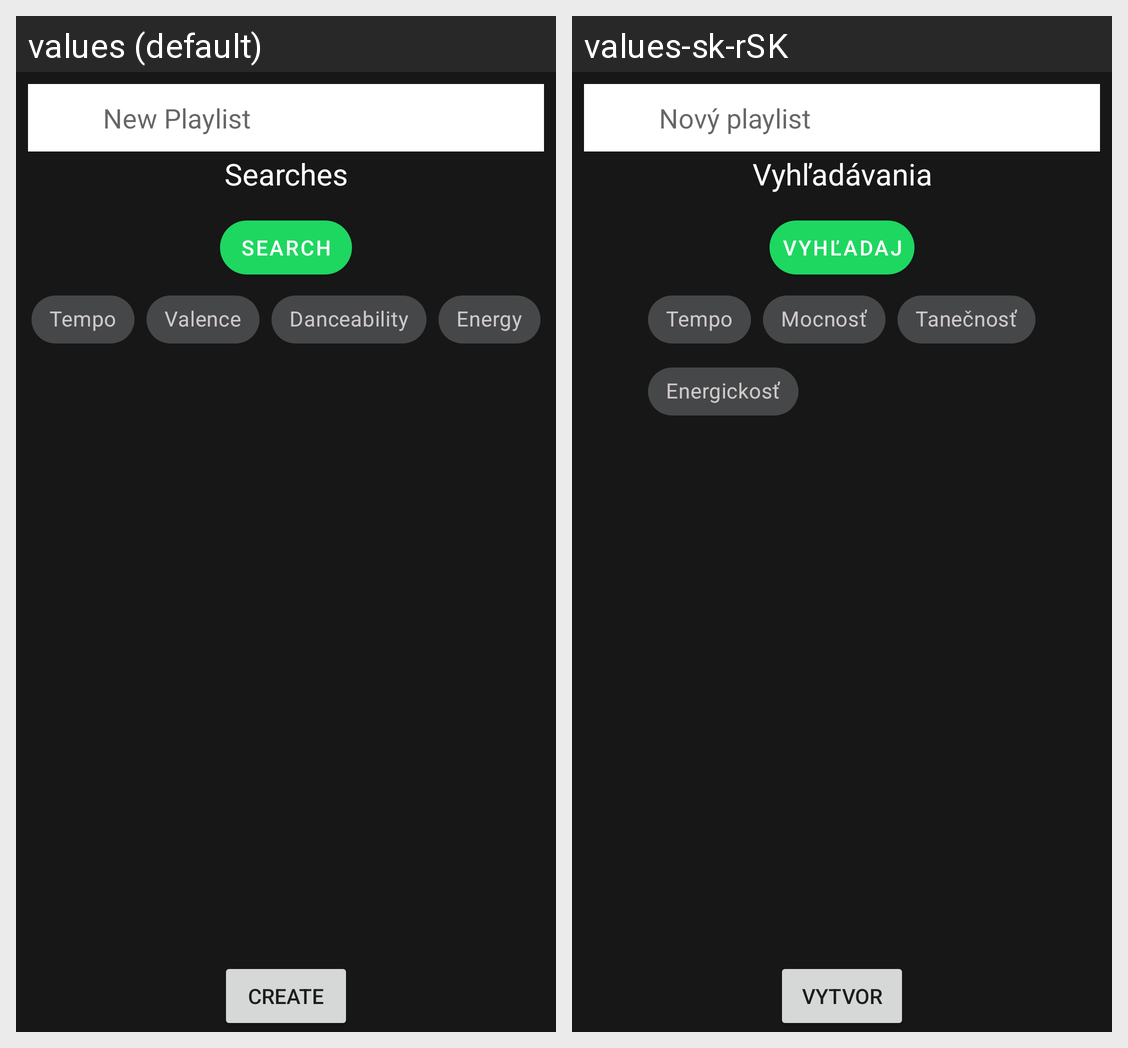

This grid shows one Android layout under two languages. Give, for every string resource on the screen, its name, the default text and each shown locale's text.
Android screen res/layout/fragment_recommend_menu.xml rendered under 2 locales, left to right: values (default), values-sk-rSK. Device: Nexus 5 (rendered at 1080×1920; each locale shown at half size, 540×960, under a caption strip naming it); theme AppTheme.
Strings drawn on this screen, with the default value and each locale's value (text and hints the layout hard-codes, and strings that could not be matched under every locale, appear in the picture but are not listed):

new_playlist
  values: New Playlist
  values-sk-rSK: Nový playlist

searches
  values: Searches
  values-sk-rSK: Vyhľadávania

search
  values: SEARCH
  values-sk-rSK: VYHĽADAJ

tempo
  values: Tempo
  values-sk-rSK: Tempo

valence
  values: Valence
  values-sk-rSK: Mocnosť

danceability
  values: Danceability
  values-sk-rSK: Tanečnosť

energy
  values: Energy
  values-sk-rSK: Energickosť

create
  values: CREATE
  values-sk-rSK: VYTVOR
